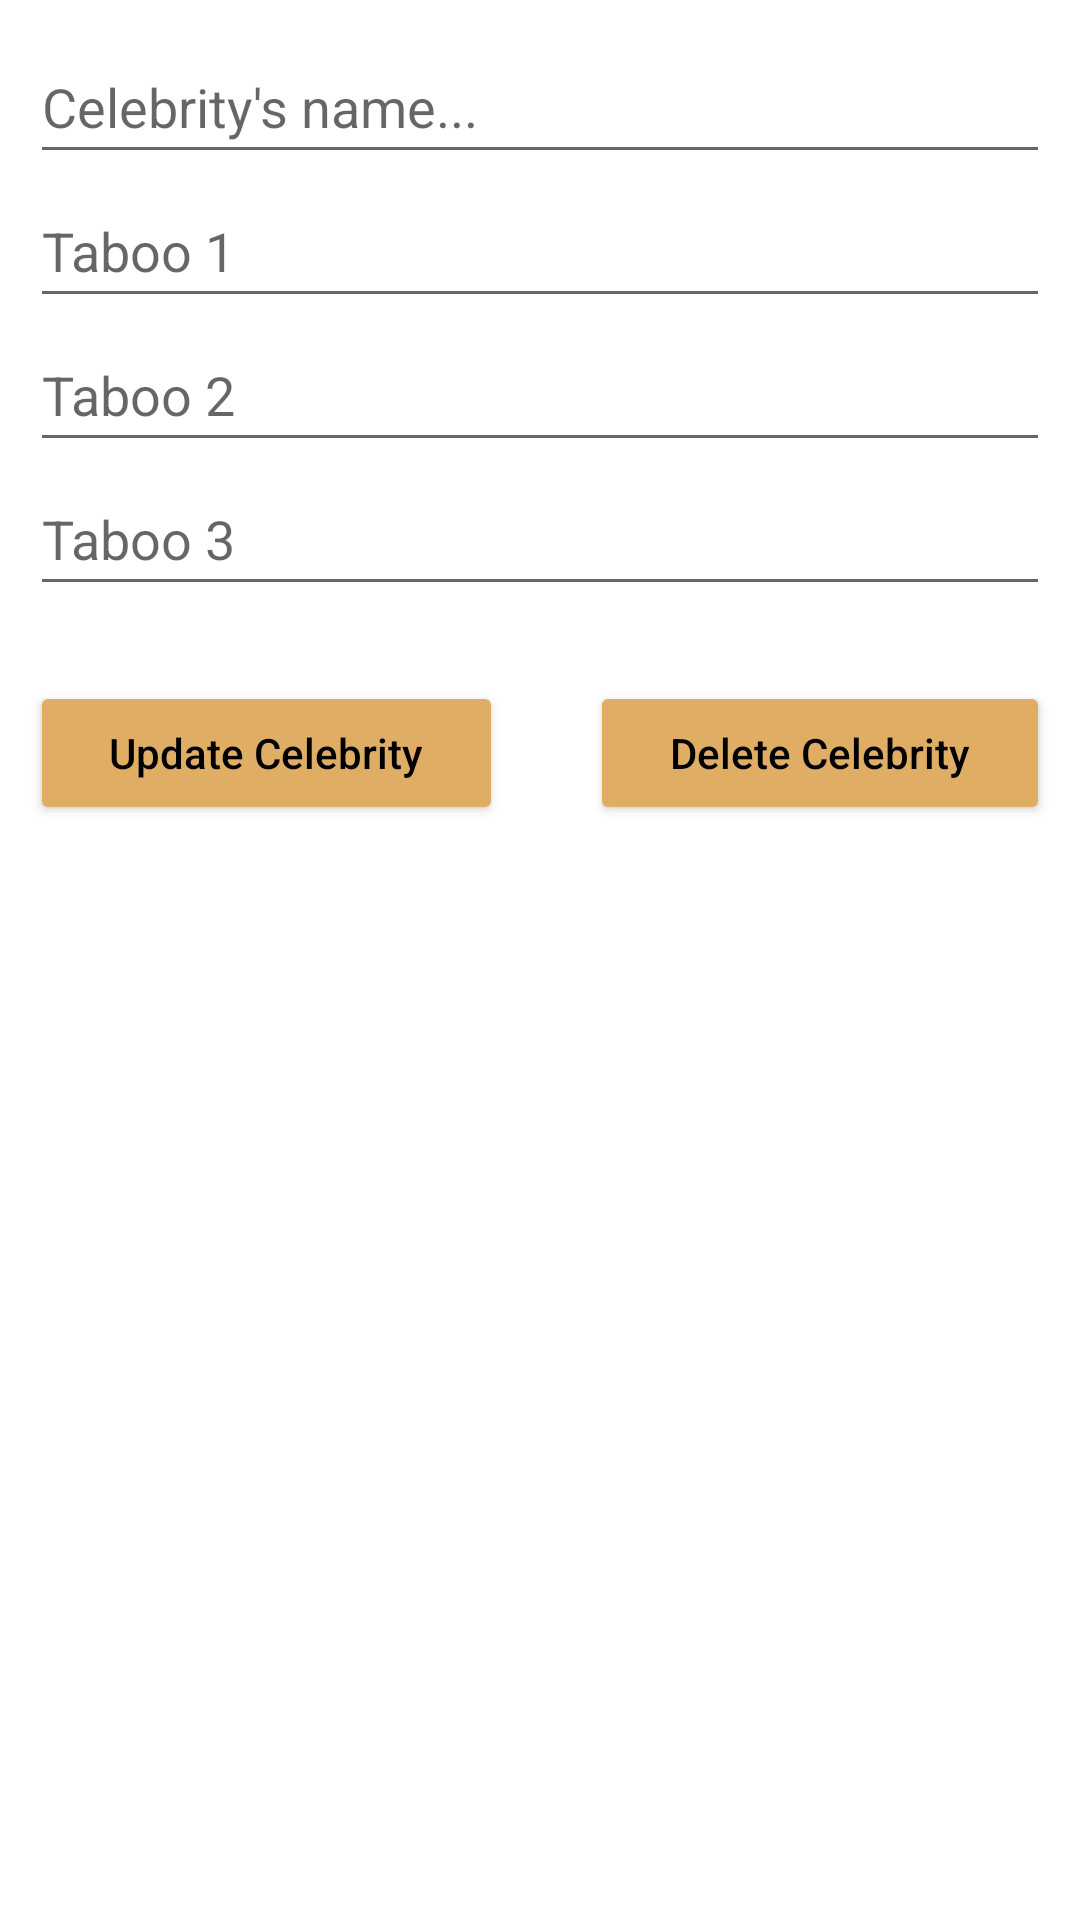

Reconstruct the res/layout file that produces this screen, plus the resources it refers to.
<!-- AndroidManifest.xml: application theme Theme.HeadsUp -->
<!-- res/layout/activity_update_delete_celebrity.xml -->
<?xml version="1.0" encoding="utf-8"?>
<androidx.constraintlayout.widget.ConstraintLayout xmlns:android="http://schemas.android.com/apk/res/android"
    xmlns:app="http://schemas.android.com/apk/res-auto"
    xmlns:tools="http://schemas.android.com/tools"
    android:layout_width="match_parent"
    android:layout_height="match_parent"
    tools:context=".AddCelebrity">

    <LinearLayout
        android:id="@+id/deleteUpdateLL"
        android:layout_width="0dp"
        android:layout_height="wrap_content"
        android:layout_marginStart="10dp"
        android:layout_marginTop="10dp"
        android:layout_marginEnd="10dp"
        android:orientation="vertical"
        app:layout_constraintEnd_toEndOf="parent"
        app:layout_constraintStart_toStartOf="parent"
        app:layout_constraintTop_toTopOf="parent">

        <EditText
            android:id="@+id/deleteUpdateNameET"
            android:layout_width="match_parent"
            android:layout_height="48dp"
            android:ems="10"
            android:hint="Celebrity's name..."
            android:inputType="textPersonName" />

        <EditText
            android:id="@+id/deleteUpdateTaboo1ET"
            android:layout_width="match_parent"
            android:layout_height="48dp"
            android:ems="10"
            android:hint="Taboo 1"
            android:inputType="textPersonName" />

        <EditText
            android:id="@+id/deleteUpdateTaboo2ET"
            android:layout_width="match_parent"
            android:layout_height="48dp"
            android:ems="10"
            android:hint="Taboo 2"
            android:inputType="textPersonName" />

        <EditText
            android:id="@+id/deleteUpdateTaboo3ET"
            android:layout_width="match_parent"
            android:layout_height="48dp"
            android:ems="10"
            android:hint="Taboo 3"
            android:inputType="textPersonName" />

        <LinearLayout
            android:layout_width="match_parent"
            android:layout_height="wrap_content"
            android:orientation="horizontal"
            android:layout_marginTop="25dp">


            <Button
                android:id="@+id/updateBtn"
                android:layout_width="wrap_content"
                android:layout_height="wrap_content"
                android:layout_weight="1"
                android:text="Update Celebrity"
                android:textAllCaps="false"
                android:backgroundTint="#DFAD64"
                android:textColor="@color/black"/>

            <Space
                android:layout_width="wrap_content"
                android:layout_height="wrap_content"
                android:layout_weight="1" />

            <Button
                android:id="@+id/deleteBtn"
                android:layout_width="wrap_content"
                android:layout_height="wrap_content"
                android:layout_weight="1"
                android:text="Delete Celebrity"
                android:textAllCaps="false"
                android:backgroundTint="#DFAD64"
                android:textColor="@color/black"/>
        </LinearLayout>

    </LinearLayout>

</androidx.constraintlayout.widget.ConstraintLayout>
<!-- resources referenced by this layout -->
<resources>
  <style name="Theme.HeadsUp" parent="Theme.MaterialComponents.DayNight.DarkActionBar">
          
          <item name="colorPrimary">@color/purple_500</item>
          <item name="colorPrimaryVariant">@color/purple_700</item>
          <item name="colorOnPrimary">@color/white</item>
          
          <item name="colorSecondary">@color/teal_200</item>
          <item name="colorSecondaryVariant">@color/teal_700</item>
          <item name="colorOnSecondary">@color/black</item>
          
          <item name="android:statusBarColor" tools:targetApi="l">?attr/colorPrimaryVariant</item>
          
      </style>
  <!-- not gathered from this repository: default colours our renderer supplied (Android Studio template values) -->
  <color name="purple_500">#FF6200EE</color>
  <color name="purple_700">#FF3700B3</color>
  <color name="teal_200">#FF03DAC5</color>
  <color name="teal_700">#FF018786</color>
  <color name="black">#FF000000</color>
  <color name="white">#FFFFFFFF</color>
</resources>
